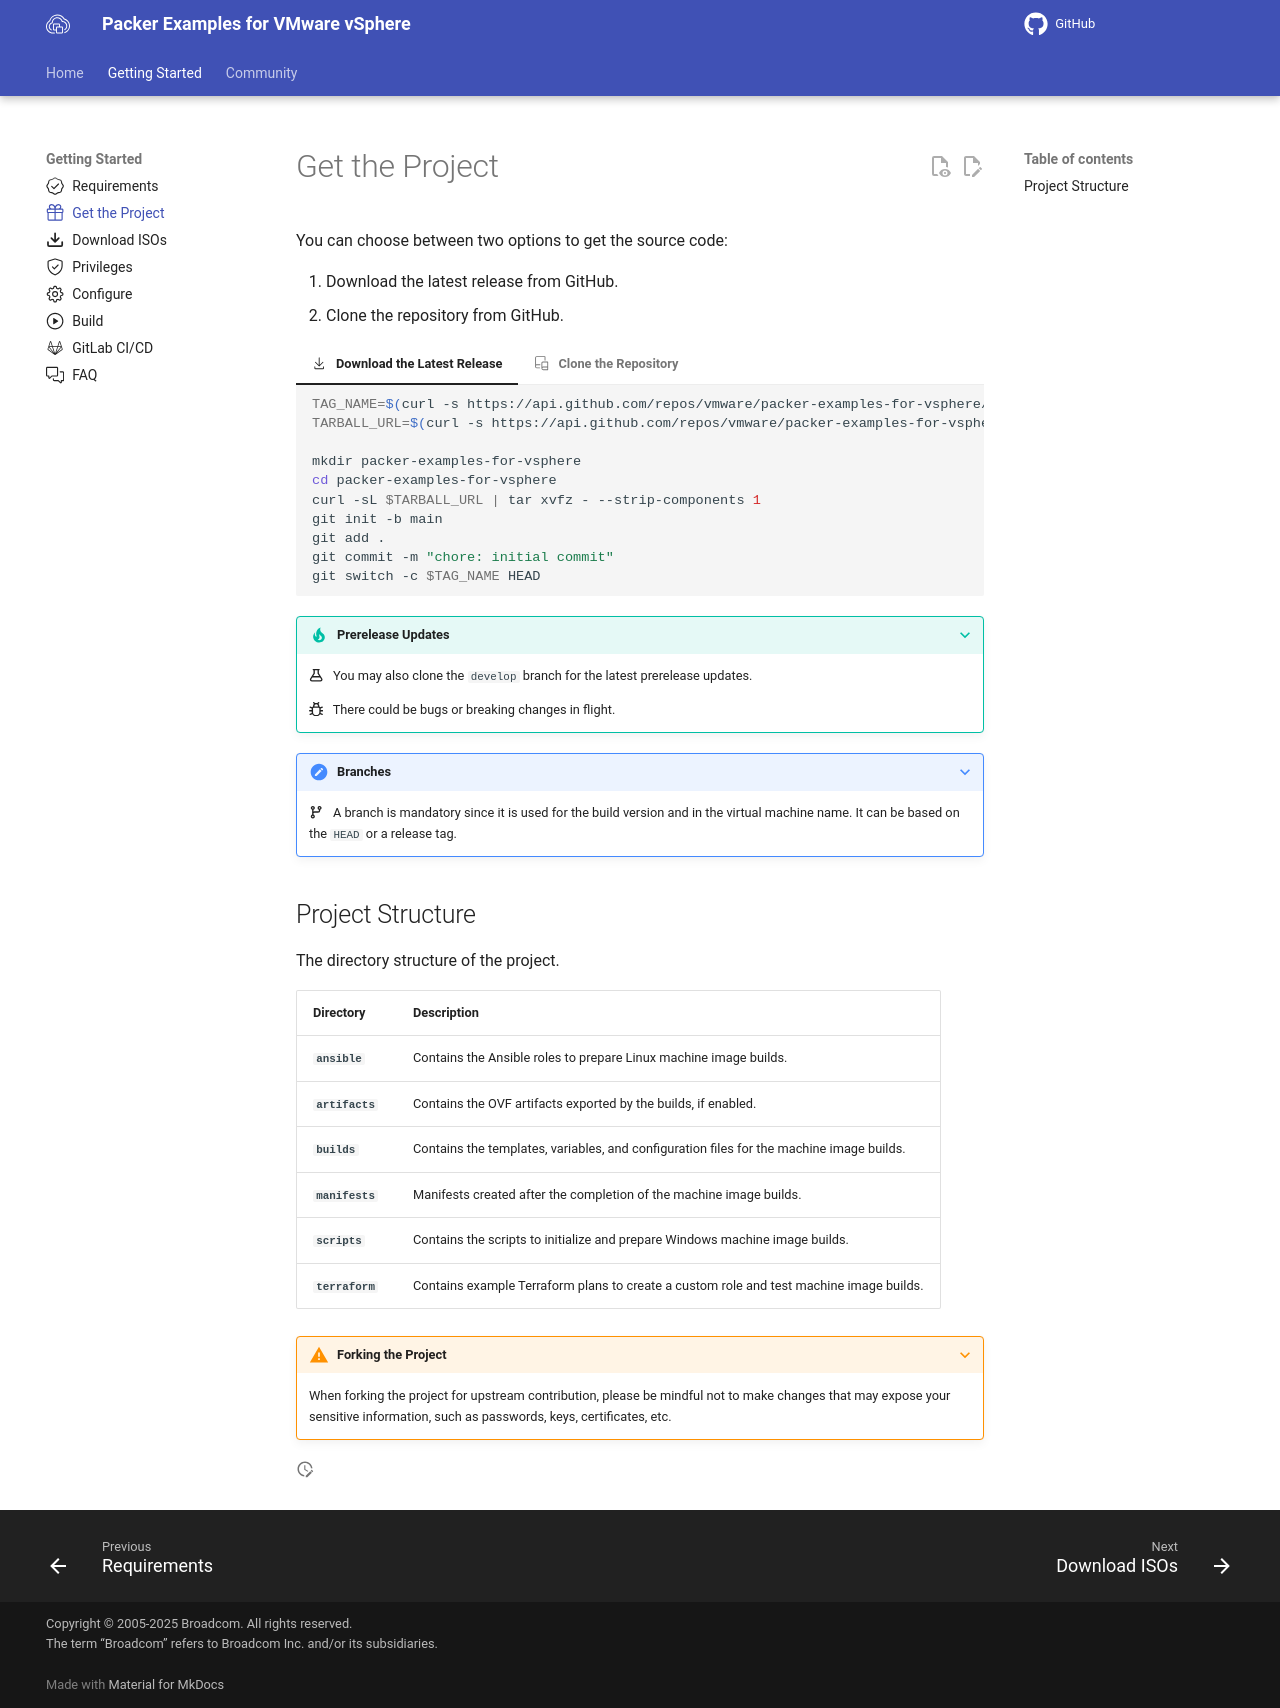

repository: vmware-samples/packer-examples-for-vsphere · page: getting-started/get-project/index.html · generator: mkdocs

---
icon: octicons/gift-24
---

# Get the Project

You can choose between two options to get the source code:

1. Download the latest release from GitHub.
2. Clone the repository from GitHub.

=== ":octicons-download-24: &nbsp; Download the Latest Release"

      ```shell
      TAG_NAME=$(curl -s https://api.github.com/repos/vmware-samples/packer-examples-for-vsphere/releases | jq  -r '.[0].tag_name')
      TARBALL_URL=$(curl -s https://api.github.com/repos/vmware-samples/packer-examples-for-vsphere/releases | jq  -r '.[0].tarball_url')

      mkdir packer-examples-for-vsphere
      cd packer-examples-for-vsphere
      curl -sL $TARBALL_URL | tar xvfz - --strip-components 1
      git init -b main
      git add .
      git commit -m "chore: initial commit"
      git switch -c $TAG_NAME HEAD
      ```

=== ":octicons-repo-clone-24: &nbsp; Clone the Repository"

      ```shell
      TAG_NAME=$(curl -s https://api.github.com/repos/vmware-samples/packer-examples-for-vsphere/releases | jq  -r '.[0].tag_name')

      git clone https://github.com/vmware-samples/packer-examples-for-vsphere.git
      cd packer-examples-for-vsphere
      git switch -c $TAG_NAME $TAG_NAME
      ```

???+ tip "Prerelease Updates"
      :octicons-beaker-16: &nbsp; You may also clone the `develop` branch for the latest prerelease updates.

      :octicons-bug-16: &nbsp; There could be bugs or breaking changes in flight.

???+ note "Branches"
      :octicons-git-branch-16: &nbsp; A branch is mandatory since it is used for the build version and in
      the virtual machine name. It can be based on the `HEAD` or a release tag.

## Project Structure

The directory structure of the project.

| Directory       | Description                                                                              |
| :---            | :---                                                                                     |
| **`ansible`**   | Contains the Ansible roles to prepare Linux machine image builds.                        |
| **`artifacts`** | Contains the OVF artifacts exported by the builds, if enabled.                           |
| **`builds`**    | Contains the templates, variables, and configuration files for the machine image builds. |
| **`manifests`** | Manifests created after the completion of the machine image builds.                      |
| **`scripts`**   | Contains the scripts to initialize and prepare Windows machine image builds.             |
| **`terraform`** | Contains example Terraform plans to create a custom role and test machine image builds.  |

???+ warning "Forking the Project"
      When forking the project for upstream contribution, please be mindful not to make changes that
      may expose your sensitive information, such as passwords, keys, certificates, etc.
